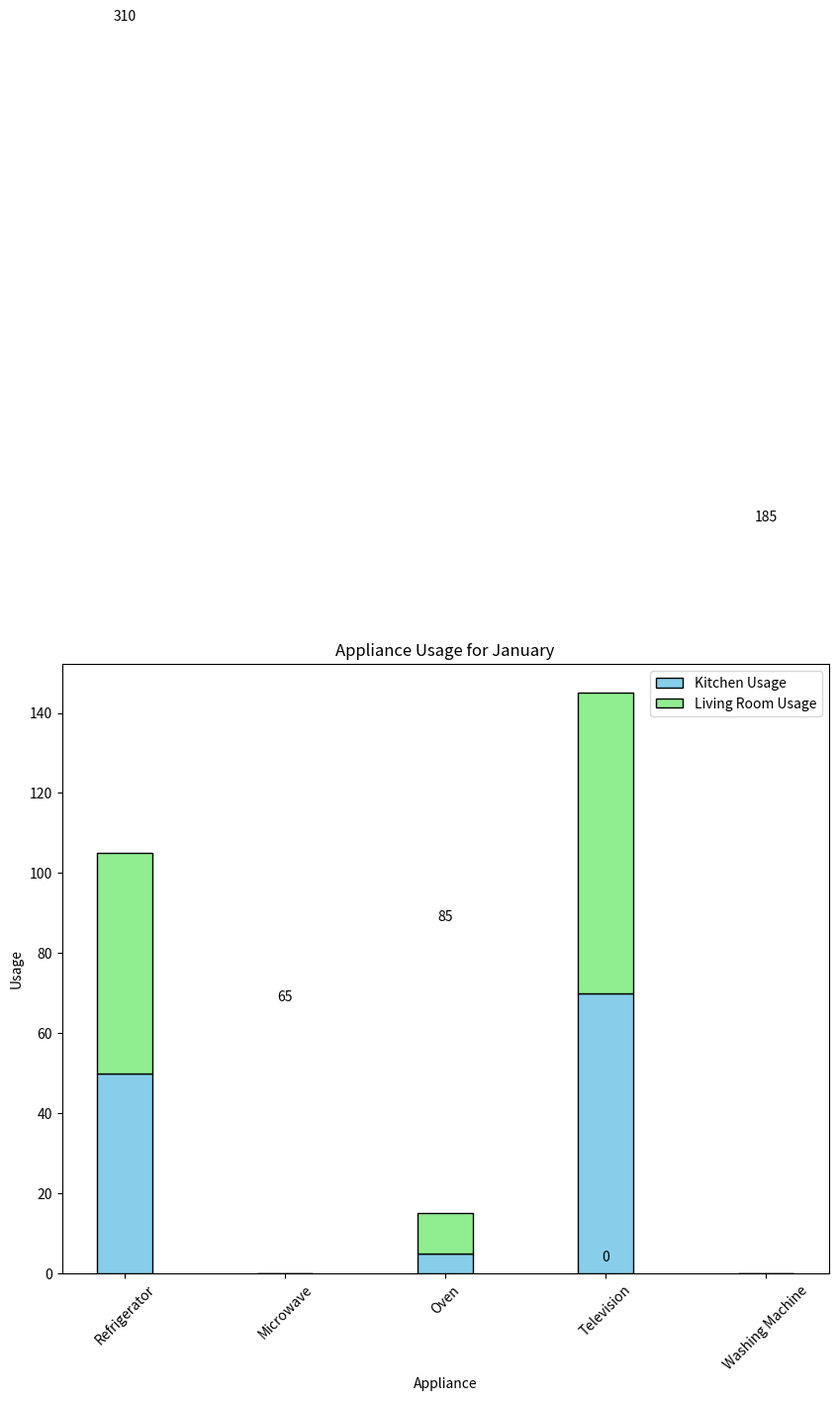

This chart was generated by the following Python code:

import matplotlib.pyplot as plt
import pandas as pd
import numpy as np

# Provided data
data = [
    {'Appliance': 'Refrigerator', 'January': 150, 'Kitchen Usage': 50, 'January.1': 160, 'Living Room Usage': 55, 'February': np.nan, 'Kitchen Usage.1': np.nan, 'February.1': np.nan, 'Living Room Usage.1': np.nan},
    {'Appliance': 'Microwave', 'January': 30, 'Kitchen Usage': 0, 'January.1': 35, 'Living Room Usage': 0, 'February': np.nan, 'Kitchen Usage.1': np.nan, 'February.1': np.nan, 'Living Room Usage.1': np.nan},
    {'Appliance': 'Oven', 'January': 40, 'Kitchen Usage': 5, 'January.1': 45, 'Living Room Usage': 10, 'February': np.nan, 'Kitchen Usage.1': np.nan, 'February.1': np.nan, 'Living Room Usage.1': np.nan},
    {'Appliance': 'Television', 'January': 0, 'Kitchen Usage': 70, 'January.1': 0, 'Living Room Usage': 75, 'February': np.nan, 'Kitchen Usage.1': np.nan, 'February.1': np.nan, 'Living Room Usage.1': np.nan},
    {'Appliance': 'Washing Machine', 'January': 90, 'Kitchen Usage': 0, 'January.1': 95, 'Living Room Usage': 0, 'February': np.nan, 'Kitchen Usage.1': np.nan, 'February.1': np.nan, 'Living Room Usage.1': np.nan}
]

# Convert to DataFrame
df = pd.DataFrame(data)

# Extract relevant data
appliances = df['Appliance']
january_kitchen_usage = df['Kitchen Usage']
january_living_room_usage = df['Living Room Usage']
january_total = df['January'] + df['January.1']

# Create a figure and a set of subplots
fig, ax = plt.subplots(figsize=(10, 8))

# Define bar width
bar_width = 0.35

# Calculate positions for each appliance bar
indices = np.arange(len(january_total))

# Stack bars for kitchen and living room usage on top of each other
plt.bar(indices, january_kitchen_usage, bar_width, label='Kitchen Usage', color='skyblue', edgecolor='black')
plt.bar(indices, january_living_room_usage, bar_width, bottom=january_kitchen_usage, label='Living Room Usage', color='lightgreen', edgecolor='black')

# Add some text for labels, title, and custom x-axis tick labels, etc.
ax.set_xlabel('Appliance')
ax.set_ylabel('Usage')
ax.set_title('Appliance Usage for January')
ax.set_xticks(indices)
ax.set_xticklabels(appliances)
ax.legend()

# Add data labels above the bars
for i, v in enumerate(january_total):
    ax.text(i, v + 3, str(v), color='black', ha='center')

# Rotate the x-axis labels if needed
plt.xticks(rotation=45)

# Show the plot
plt.tight_layout()
plt.show()
